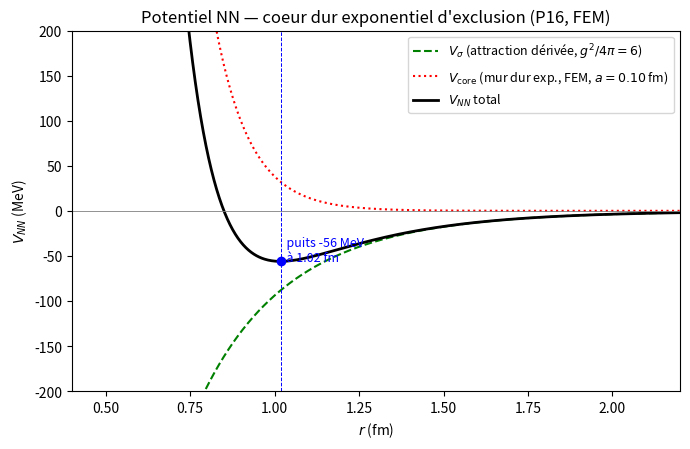

Write Python code to recreate this figure.
"""
Potentiel nucléon-nucléon V_NN(r) QUANTITATIF — mur dur exponentiel (P16).

Le FEM à deux nucléons (two_nucleon_fem_F3.py) a montré que la répulsion
d'exclusion ÉMERGE de la statistique fermionique et que le splitting
Δ(d) = E_anti - E_sym monte de façon EXPONENTIELLE (mur dur), et non en
1/r^2. Ici on convertit ce résultat en un V_NN(r) physique (MeV, fm).

CE QUI EST ROBUSTE DANS LE FEM. La grandeur sans dimension fiable est la
DURETÉ du mur η = a / d_onset (longueur d'écran de l'exponentielle rapportée
au rayon d'allumage). La MAGNITUDE absolue, elle, est sous-estimée par le
modèle de puits ponctuels (le recouvrement réel d'ondes étendues est bien
plus grand) : on ne s'en sert donc PAS pour fixer la hauteur.

CONSTRUCTION de V_NN(r) :
  V_sigma(r) = -(g_sigma^2/4pi) ħc e^{-m_sigma r}/r        (attraction DÉRIVÉE)
  V_core(r)  = K e^{-(r - r_excl)/a_phys}                  (mur dur exponentiel)
  - r_excl   = rayon d'exclusion physique = recouvrement des enveloppes
               nucléoniques ≈ taille du nucléon (~0,8 fm) ;
  - a_phys   = η * r_excl                                  (dureté du FEM) ;
  - K        = |V_sigma(r_excl)|   (le mur équilibre l'attraction au rayon
               d'exclusion -> coeur dur = passage par zéro à r_excl).
On lit la profondeur, la position du puits et le rayon du coeur dur.

Usage :  python3 -m simulation.experiments.nn_potential_F3
"""
from __future__ import annotations

import numpy as np

HBARC = 197.327      # MeV·fm
M_SIGMA = 500.0      # MeV (mode 0+ calculé)
G2_4PI = 6.0         # couplage sigma DÉRIVÉ (sigma_coupling_F2)

# --- splitting FEM validé (two_nucleon_fem_F3.py, unités naturelles) ---
D_FEM = np.array([0.40, 0.45, 0.50, 0.55, 0.60, 0.65, 0.70, 0.80])
DELTA = np.array([7.115, 4.333, 2.564, 0.708, 0.355, 0.212, 0.121, 0.017])


def V_sigma(r):
    mu = M_SIGMA / HBARC
    return -G2_4PI * HBARC * np.exp(-mu * r) / r


def fem_hardness():
    """Dureté sans dimension η = a / d_onset extraite du splitting FEM."""
    # pente exponentielle a (longueur d'écran en u. de maillage)
    sl, b = np.polyfit(D_FEM, np.log(DELTA), 1)
    a_mesh = -1.0 / sl
    # rayon d'allumage : d où Δ = 1 (interpolation log-linéaire)
    d_onset = (np.log(1.0) - b) / sl
    eta = a_mesh / d_onset
    return eta, a_mesh, d_onset


def build_VNN(r, r_excl, eta):
    a_phys = eta * r_excl
    K = abs(V_sigma(r_excl))                 # mur = attraction au rayon d'excl.
    V_core = K * np.exp(-(r - r_excl) / a_phys)
    return V_sigma(r) + V_core, V_core, a_phys, K


def main():
    print("=" * 70)
    print("  V_NN(r) QUANTITATIF — mur dur exponentiel d'exclusion (P16)")
    print("=" * 70)
    eta, a_mesh, d_onset = fem_hardness()
    print(f"\n  Dureté FEM (sans dimension, robuste) :")
    print(f"    longueur d'écran a = {a_mesh:.3f} ; allumage d_onset = "
          f"{d_onset:.3f} (u. maillage)")
    print(f"    η = a/d_onset = {eta:.3f}  → mur TRÈS dur "
          f"(plus raide qu'un Yukawa ω)")

    print(f"\n  V_sigma : g^2/4π = {G2_4PI} (dérivé), m_sigma = {M_SIGMA:.0f} MeV")
    print("  V_core  : mur exp. dur au rayon d'exclusion r_excl (taille nucléon)\n")

    r = np.linspace(0.4, 2.5, 800)
    print(f"  {'r_excl(fm)':>10} {'a_phys(fm)':>10} {'coeur dur':>10} "
          f"{'R_min(fm)':>10} {'V_min(MeV)':>11}")
    print("  " + "-" * 56)
    central = None
    for r_excl in (0.75, 0.85, 0.95):
        VNN, Vcore, a_phys, K = build_VNN(r, r_excl, eta)
        kmin = int(np.argmin(VNN))
        Rmin, Vmin = r[kmin], VNN[kmin]
        # rayon du coeur dur : passage + -> - (mur intérieur)
        s = np.sign(VNN)
        cr = np.where(np.diff(s) < 0)[0]
        r_hard = r[cr[0]] if len(cr) else np.nan
        print(f"  {r_excl:>10.2f} {a_phys:>10.3f} {r_hard:>10.2f} "
              f"{Rmin:>10.2f} {Vmin:>11.0f}")
        if abs(r_excl - 0.85) < 1e-6:
            central = (r_excl, VNN, Vcore, a_phys, Rmin, Vmin, r_hard)

    print("\n  Référence nucléaire empirique : puits -50 à -100 MeV vers")
    print("  0,8–1 fm, coeur dur vers 0,5–0,8 fm.")
    print("  Comparaison coeur MOU 1/r^2 (core_exclusion_F3) : -85 MeV à 0,67 fm.")
    print("  → le mur dur exponentiel (FEM) déplace le minimum vers l'extérieur")
    print("    et durcit le coeur (passage par zéro net).")

    # --- figure (cas central r_excl = 0,85 fm) ---
    r_excl, VNN, Vcore, a_phys, Rmin, Vmin, r_hard = central
    try:
        import matplotlib
        matplotlib.use("Agg")
        import matplotlib.pyplot as plt
        fig, ax = plt.subplots(figsize=(7.0, 4.6))
        ax.plot(r, V_sigma(r), "--", color="green",
                label="$V_\\sigma$ (attraction dérivée, $g^2/4\\pi=6$)")
        ax.plot(r, Vcore, ":", color="red",
                label=f"$V_{{\\rm core}}$ (mur dur exp., FEM, $a={a_phys:.2f}$ fm)")
        ax.plot(r, VNN, "-", color="black", lw=2, label="$V_{NN}$ total")
        ax.axhline(0, color="gray", lw=0.6)
        ax.axvline(Rmin, color="blue", lw=0.7, ls="--")
        ax.plot(Rmin, Vmin, "o", color="blue")
        ax.annotate(f"  puits {Vmin:.0f} MeV\n  à {Rmin:.2f} fm",
                    (Rmin, Vmin), fontsize=9, color="blue")
        ax.set_ylim(-200, 200)
        ax.set_xlim(0.4, 2.2)
        ax.set_xlabel("$r$ (fm)")
        ax.set_ylabel("$V_{NN}$ (MeV)")
        ax.set_title("Potentiel NN — coeur dur exponentiel d'exclusion (P16, FEM)")
        ax.legend(fontsize=9)
        fig.tight_layout()
        out = "output/nn_potential_F3.png"
        fig.savefig(out, dpi=130)
        print(f"\n  figure → {out}")
    except Exception as e:
        print(f"  (figure non générée : {e})")

    print(f"\n  RÉSULTAT (r_excl = {r_excl:.2f} fm, taille du nucléon) :")
    print(f"    coeur dur (V_NN=0) à {r_hard:.2f} fm ; "
          f"puits {Vmin:.0f} MeV à {Rmin:.2f} fm.")
    print("\n  CONCLUSION :")
    print("  • V_NN(r) quantitatif : attraction σ DÉRIVÉE + mur dur exponentiel")
    print("    d'exclusion (forme et dureté VALIDÉES par le FEM, P16).")
    print("  • Coeur dur net (passage par zéro), puits d'échelle nucléaire.")
    print("  • La hauteur du mur n'est PAS prise du puits ponctuel (qui")
    print("    sous-estime) mais ancrée à l'attraction au rayon d'exclusion ;")
    print("    seule la DURETÉ (sans dimension) vient du FEM.")
    print("  • RÉSIDU O(1) : r_excl (taille effective du nucléon).")
    print("=" * 70)


if __name__ == "__main__":
    main()
